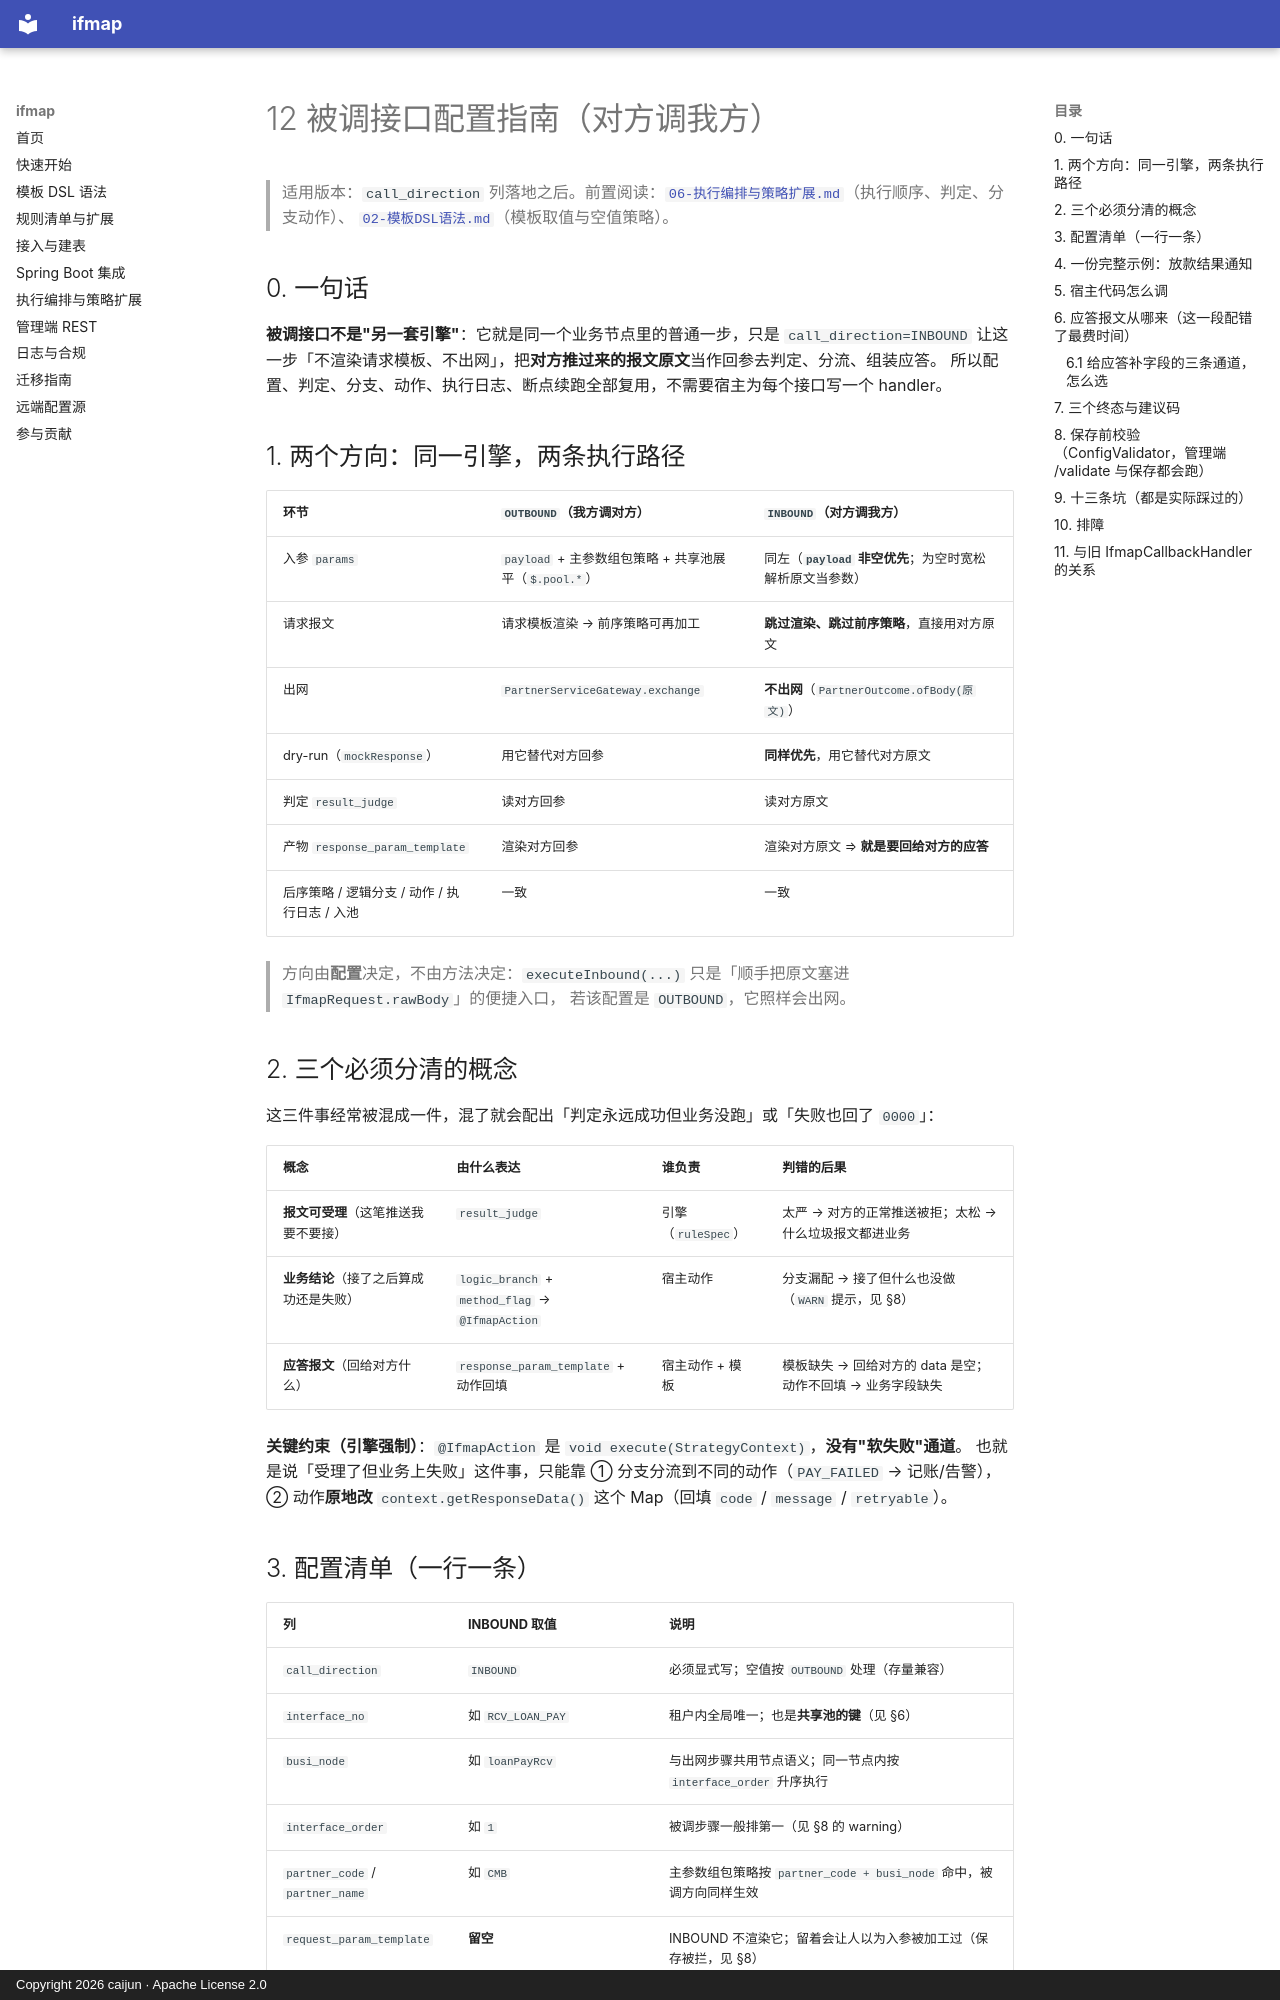

repository: CJ8023/ifmap · page: 12-被调接口配置指南/index.html · generator: mkdocs · copyright: Copyright 2026 caijun · Apache License 2.0

# 12 被调接口配置指南（对方调我方）

> 适用版本：`call_direction` 列落地之后。前置阅读：[`06-执行编排与策略扩展.md`](06-执行编排与策略扩展.md)（执行顺序、判定、分支动作）、
> [`02-模板DSL语法.md`](02-模板DSL语法.md)（模板取值与空值策略）。

## 0. 一句话

**被调接口不是"另一套引擎"**：它就是同一个业务节点里的普通一步，只是 `call_direction=INBOUND`
让这一步「不渲染请求模板、不出网」，把**对方推过来的报文原文**当作回参去判定、分流、组装应答。
所以配置、判定、分支、动作、执行日志、断点续跑全部复用，不需要宿主为每个接口写一个 handler。

## 1. 两个方向：同一引擎，两条执行路径

| 环节 | `OUTBOUND`（我方调对方） | `INBOUND`（对方调我方） |
| --- | --- | --- |
| 入参 `params` | `payload` + 主参数组包策略 + 共享池展平（`$.pool.*`） | 同左（**`payload` 非空优先**；为空时宽松解析原文当参数） |
| 请求报文 | 请求模板渲染 → 前序策略可再加工 | **跳过渲染、跳过前序策略**，直接用对方原文 |
| 出网 | `PartnerServiceGateway.exchange` | **不出网**（`PartnerOutcome.ofBody(原文)`） |
| dry-run（`mockResponse`） | 用它替代对方回参 | **同样优先**，用它替代对方原文 |
| 判定 `result_judge` | 读对方回参 | 读对方原文 |
| 产物 `response_param_template` | 渲染对方回参 | 渲染对方原文 ⇒ **就是要回给对方的应答** |
| 后序策略 / 逻辑分支 / 动作 / 执行日志 / 入池 | 一致 | 一致 |

> 方向由**配置**决定，不由方法决定：`executeInbound(...)` 只是「顺手把原文塞进 `IfmapRequest.rawBody`」的便捷入口，
> 若该配置是 `OUTBOUND`，它照样会出网。

## 2. 三个必须分清的概念

这三件事经常被混成一件，混了就会配出「判定永远成功但业务没跑」或「失败也回了 `0000`」：

| 概念 | 由什么表达 | 谁负责 | 判错的后果 |
| --- | --- | --- | --- |
| **报文可受理**（这笔推送我要不要接） | `result_judge` | 引擎（`ruleSpec`） | 太严 → 对方的正常推送被拒；太松 → 什么垃圾报文都进业务 |
| **业务结论**（接了之后算成功还是失败） | `logic_branch` + `method_flag` → `@IfmapAction` | 宿主动作 | 分支漏配 → 接了但什么也没做（`WARN` 提示，见 §8） |
| **应答报文**（回给对方什么） | `response_param_template` + 动作回填 | 宿主动作 + 模板 | 模板缺失 → 回给对方的 data 是空；动作不回填 → 业务字段缺失 |

**关键约束（引擎强制）**：`@IfmapAction` 是 `void execute(StrategyContext)`，**没有"软失败"通道**。
也就是说「受理了但业务上失败」这件事，只能靠
① 分支分流到不同的动作（`PAY_FAILED` → 记账/告警），
② 动作**原地改** `context.getResponseData()` 这个 Map（回填 `code` / `message` / `retryable`）。

## 3. 配置清单（一行一条）

| 列 | INBOUND 取值 | 说明 |
| --- | --- | --- |
| `call_direction` | `INBOUND` | 必须显式写；空值按 `OUTBOUND` 处理（存量兼容） |
| `interface_no` | 如 `RCV_LOAN_PAY` | 租户内全局唯一；也是**共享池的键**（见 §6） |
| `busi_node` | 如 `loanPayRcv` | 与出网步骤共用节点语义；同一节点内按 `interface_order` 升序执行 |
| `interface_order` | 如 `1` | 被调步骤一般排第一（见 §8 的 warning） |
| `partner_code` / `partner_name` | 如 `CMB` | 主参数组包策略按 `partner_code + busi_node` 命中，被调方向同样生效 |
| `request_param_template` | **留空** | INBOUND 不渲染它；留着会让人以为入参被加工过（保存被拦，见 §8） |
| `response_param_template` | **必填** | 回给对方的报文；渲染根 = **对方原文**，所以 `$.applyNo` 取的是对方字段 |
| `pre_strategy_name` | **留空** | 前序策略的语义是"改请求报文"，被调方向没有请求报文可改 |
| `post_strategy_name` | 可空（列 NOT NULL DEFAULT ''） | 后序策略加工**产物**（应答），不影响判定 |
| `result_judge` | 状态白名单，见 §4 | **必填**；判的是「报文可受理」，不是业务成败 |
| `judge_name` | 空（默认 `ruleSpec`） | 只有自定义 `ResultJudge` 才填 |
| `status` / `del_status` | `1` / `0` | 只有这两类会被加载 |
| `logic_branch` × N | 见 §4 | 首命中即执行；`logic_branch_order` 升序 |
